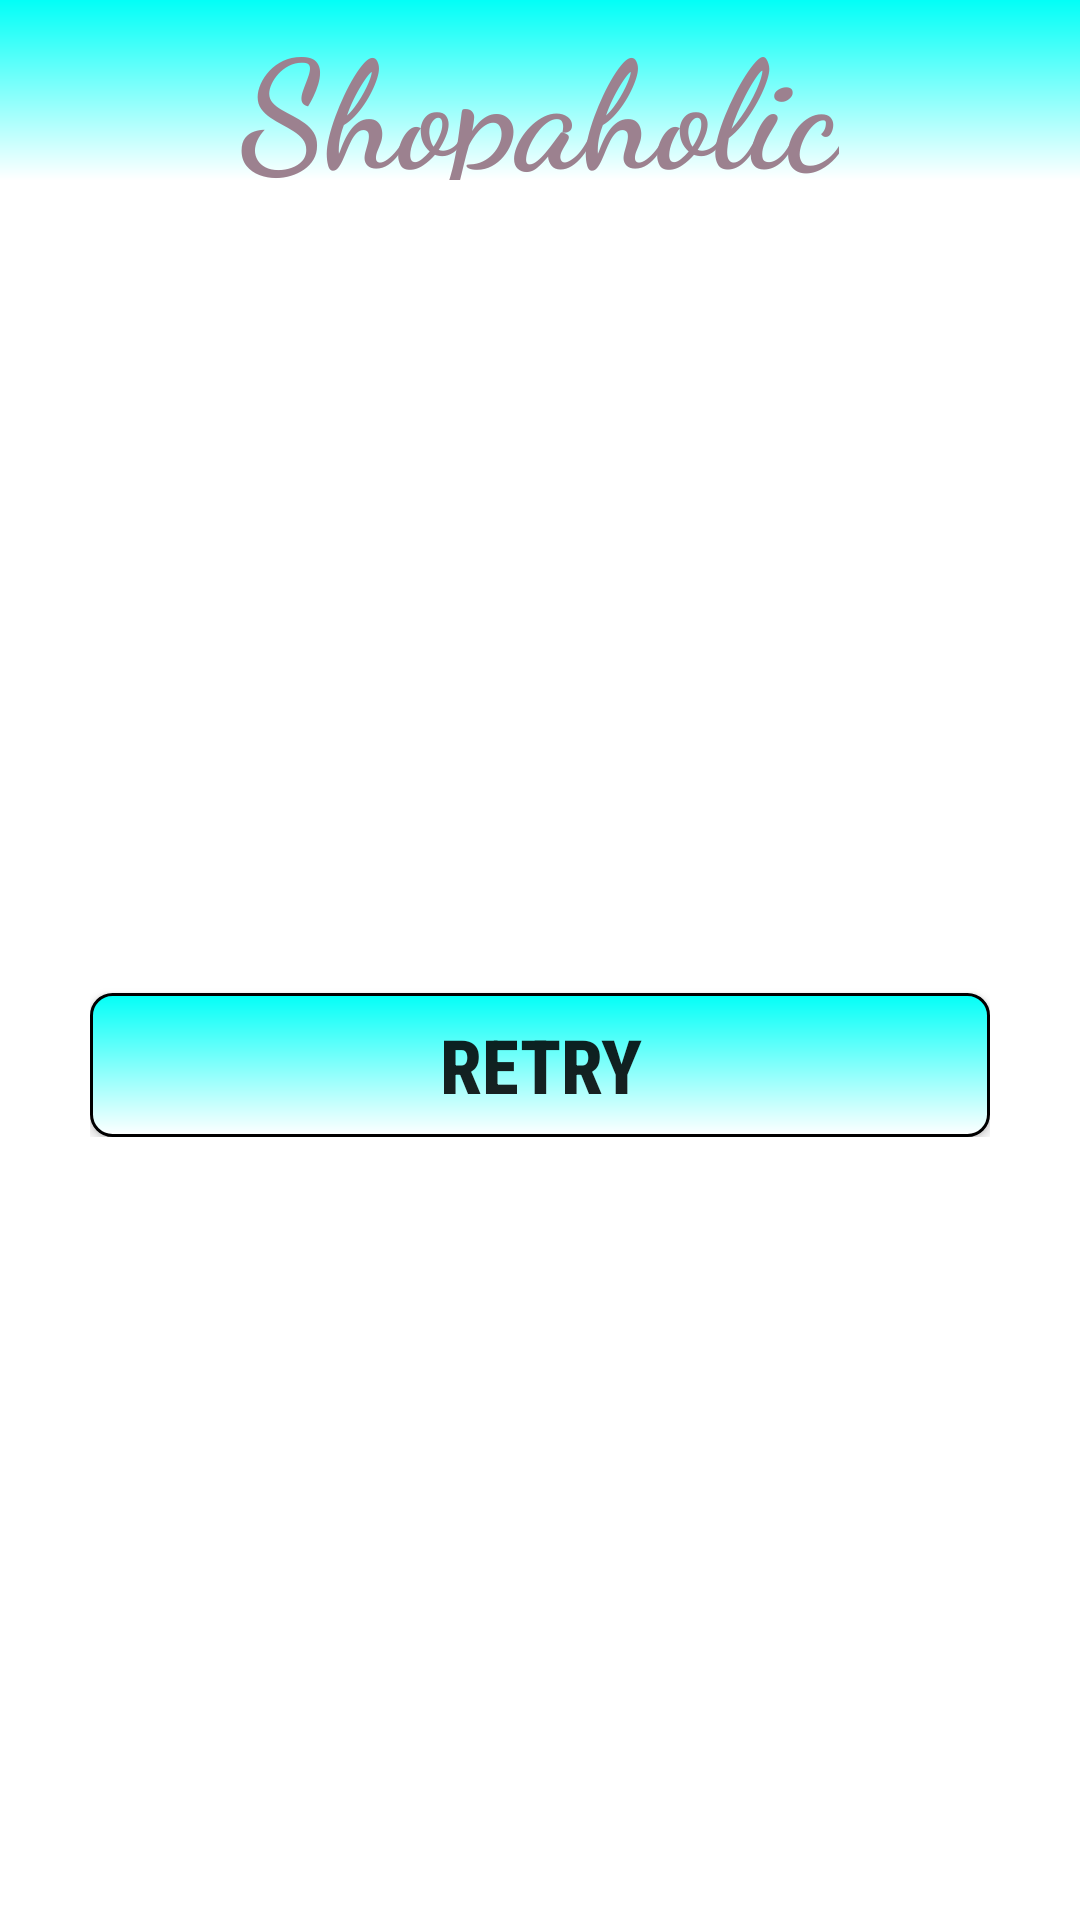

Reconstruct the res/layout file that produces this screen, plus the resources it refers to.
<!-- AndroidManifest.xml: application theme Theme.Shopaholic -->
<!-- res/layout/activity_address_error_handling.xml -->
<?xml version="1.0" encoding="utf-8"?>
<RelativeLayout
    xmlns:android="http://schemas.android.com/apk/res/android"
    xmlns:app="http://schemas.android.com/apk/res-auto"
    xmlns:tools="http://schemas.android.com/tools"
    android:layout_width="match_parent"
    android:layout_height="match_parent"
    tools:context=".address_error_handling">

    <Toolbar
        android:id="@+id/toolbar"
        android:layout_width="match_parent"
        android:layout_height="60dp"
        android:background="@drawable/toolbar_bg"
        />

    <TextView
        android:layout_width="wrap_content"
        android:layout_height="60dp"
        android:layout_gravity="center_vertical"
        android:layout_centerHorizontal="true"
        android:fontFamily="cursive"
        android:text="Shopaholic"
        android:textColor="#9C818F"
        android:textSize="50dp"
        android:textStyle="bold"
        />

    <LinearLayout
        android:layout_width="wrap_content"
        android:layout_height="wrap_content"
        android:layout_centerHorizontal="true"
        android:layout_centerVertical="true"
        android:orientation="vertical"
        android:weightSum="1"
        >

        <ImageView
            android:id="@+id/error_img"
            android:layout_width="300dp"
            android:layout_height="0dip"
            android:layout_marginTop="70dp"
            android:layout_weight="0.85"
            tools:src="@drawable/no_gps" />

        <androidx.appcompat.widget.AppCompatButton
            android:id="@+id/error_retry_btn"
            android:layout_width="match_parent"
            android:layout_height="0dip"
            android:layout_weight="0.15"
            android:background="@drawable/search_bar_bg"
            android:fontFamily="sans-serif-condensed-medium"
            android:text="Retry"
            android:textSize="25sp"
            android:textStyle="bold" />
    </LinearLayout>

</RelativeLayout>
<!-- resources referenced by this layout -->
<resources>
  <!-- drawable no_gps: jpg bitmap (drawable, 10054 bytes) -->
  <!-- drawable search_bar_bg (drawable) -->
  <?xml version="1.0" encoding="utf-8"?>
  <shape
      android:shape="rectangle"
      xmlns:android="http://schemas.android.com/apk/res/android">
  
      <gradient
          android:startColor="#02FFF7"
          android:endColor="#FFFFFF"
          android:angle="270"
          />
  
      <corners
          android:radius="7dp"
          />
  
      <stroke
          android:color="@color/black"
          android:width="1dp"
          />
  
  
  
  </shape>
  <!-- drawable toolbar_bg (drawable) -->
  <?xml version="1.0" encoding="utf-8"?>
  <shape
      xmlns:android="http://schemas.android.com/apk/res/android"
      >
  
      <gradient
          android:startColor="#02FFF7"
          android:endColor="#FFFFFF"
          android:angle="270"
          />
  
  </shape>
  <style name="Theme.Shopaholic" parent="Theme.MaterialComponents.DayNight.DarkActionBar">
          
          <item name="colorTertiary"> @color/appBar</item>
  
          <item name="colorPrimary">@color/appBar</item>
          <item name="colorPrimaryVariant">@color/appBar</item>
          <item name="colorOnPrimary">@color/white</item>
          
          <item name="colorSecondary">@color/teal_200</item>
          <item name="colorSecondaryVariant">@color/teal_700</item>
          <item name="colorOnSecondary">@color/black</item>
          
          <item name="android:statusBarColor" tools:targetApi="l">?attr/colorPrimaryVariant</item>
  
          
      </style>
  <color name="black">#FF000000</color>
  <color name="appBar">#02FFF7</color>
  <color name="white">#FFFFFFFF</color>
  <color name="teal_200">#FF03DAC5</color>
  <color name="teal_700">#FF018786</color>
</resources>
